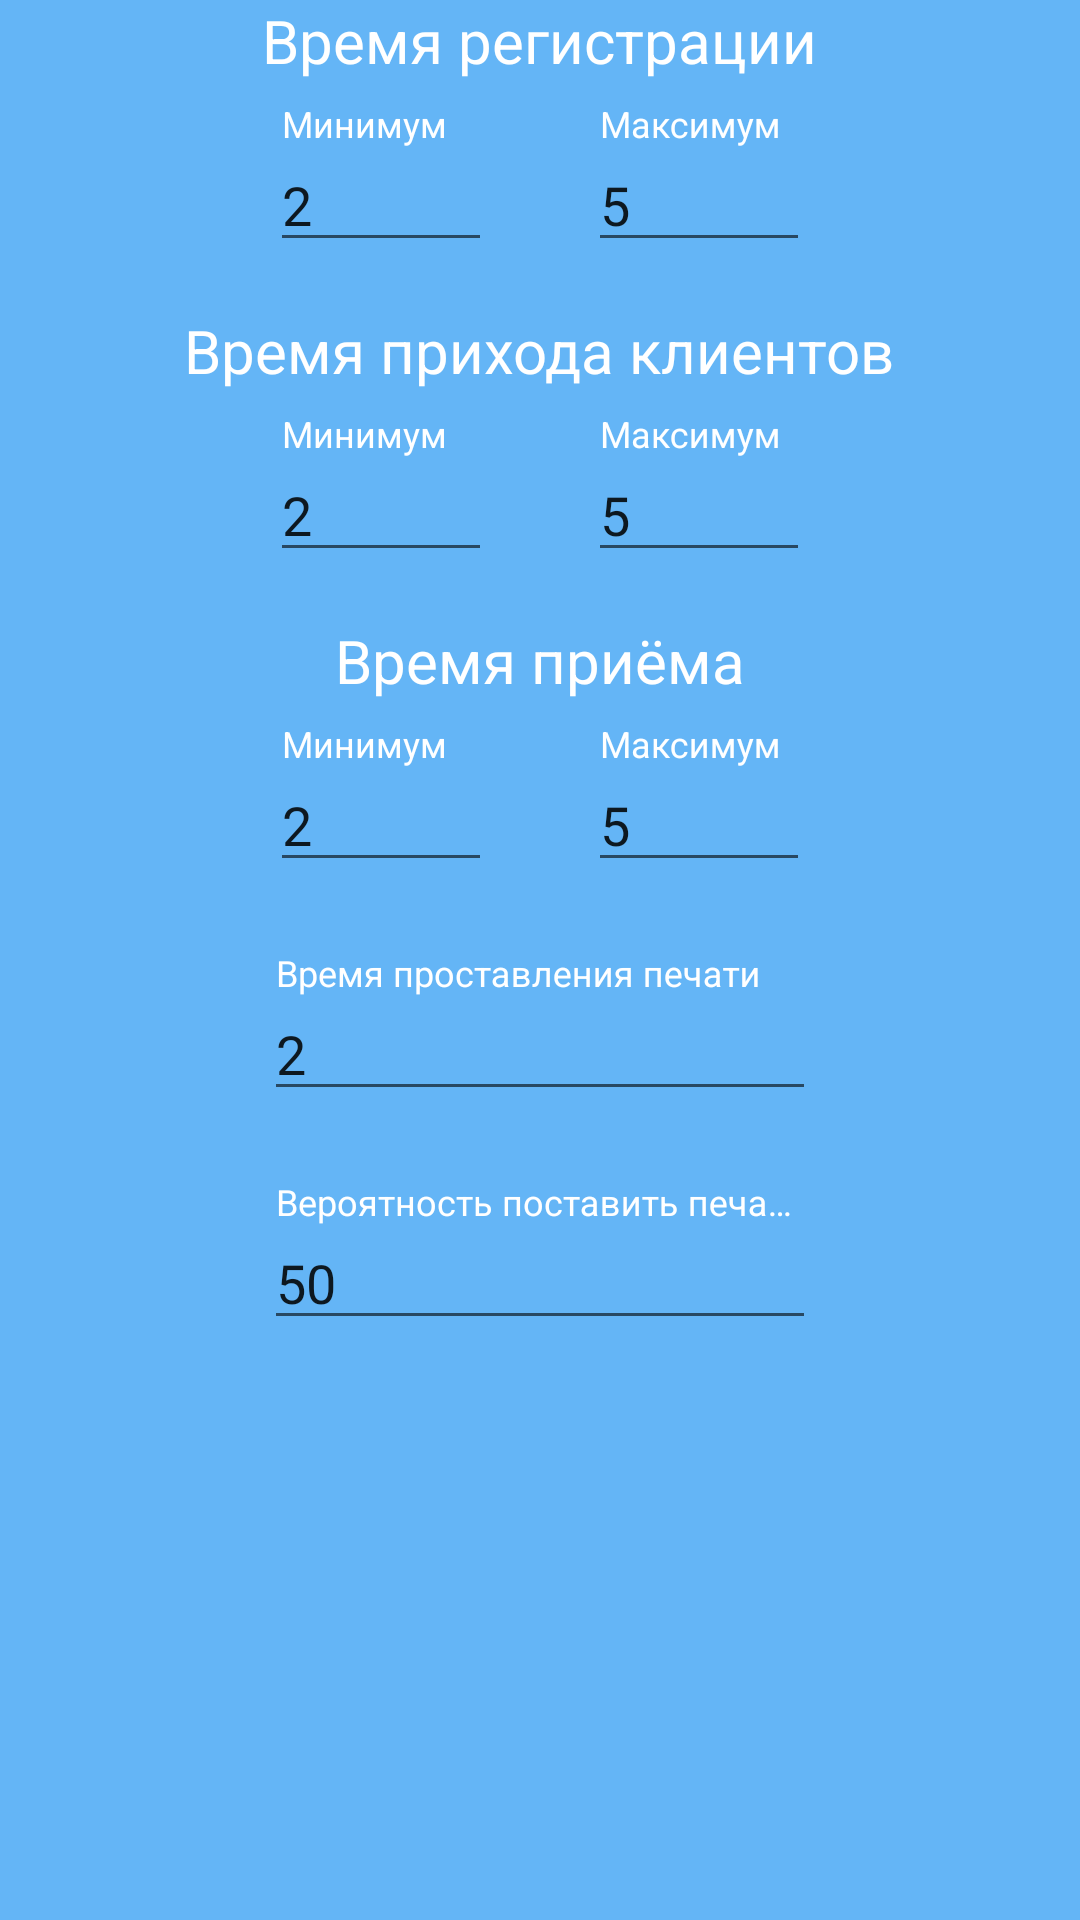

Here is an Android app screen rendered from its layout file. Give the layout XML and the strings, colors and styles it references.
<!-- AndroidManifest.xml: application theme AppTheme -->
<!-- res/layout/activity_hospital.xml -->
<?xml version="1.0" encoding="utf-8"?>
<RelativeLayout
    xmlns:android="http://schemas.android.com/apk/res/android"
    xmlns:app="http://schemas.android.com/apk/res-auto"
    xmlns:tools="http://schemas.android.com/tools"
    android:layout_width="match_parent"
    android:layout_height="match_parent"
    android:background="@color/colorPrimaryLight">

    <View
        android:id="@+id/horizontalCenter"
        android:layout_width="0dp"
        android:layout_height="0dp"
        android:layout_centerHorizontal="true" />

    <TextView
        android:id="@+id/labelRegistrationTime"
        android:layout_width="wrap_content"
        android:layout_height="wrap_content"
        android:text="@string/registrationTime"
        android:textColor="@android:color/white"
        android:textSize="@dimen/bigText"
        android:layout_centerHorizontal="true"/>



    <android.support.design.widget.TextInputLayout
        android:id="@+id/inputLayoutRegMin"
        android:layout_width="@dimen/widthInputTime"
        android:layout_height="wrap_content"
        android:layout_margin="@dimen/stdMargin"
        android:layout_below="@id/labelRegistrationTime"
        android:layout_toStartOf="@id/horizontalCenter"
        android:textColorHint="@android:color/white">
        <EditText
            android:id="@+id/inputRegMin"
            android:layout_width="match_parent"
            android:layout_height="wrap_content"
            android:layout_margin="@dimen/stdMargin"
            android:hint="@string/min"
            android:inputType="number"
            android:text="@string/defaultMinTime"/>
    </android.support.design.widget.TextInputLayout>

    <android.support.design.widget.TextInputLayout
        android:id="@+id/inputLayoutRegMax"
        android:layout_width="@dimen/widthInputTime"
        android:layout_height="wrap_content"
        android:layout_margin="@dimen/stdMargin"
        android:layout_below="@id/labelRegistrationTime"
        android:layout_toEndOf="@id/horizontalCenter"
        android:textColorHint="@android:color/white">
        <EditText
            android:id="@+id/inputRegMax"
            android:layout_width="match_parent"
            android:layout_height="wrap_content"
            android:layout_margin="@dimen/stdMargin"
            android:hint="@string/max"
            android:inputType="number"
            android:text="@string/defaultMaxTime"/>
    </android.support.design.widget.TextInputLayout>

    <TextView
        android:id="@+id/labelClientTime"
        android:layout_width="wrap_content"
        android:layout_height="wrap_content"
        android:text="@string/clientTime"
        android:textColor="@android:color/white"
        android:textSize="@dimen/bigText"
        android:layout_centerHorizontal="true"
        android:layout_below="@id/inputLayoutRegMax"/>

    <android.support.design.widget.TextInputLayout
        android:id="@+id/inputLayoutClientMin"
        android:layout_width="@dimen/widthInputTime"
        android:layout_height="wrap_content"
        android:layout_margin="@dimen/stdMargin"
        android:layout_below="@id/labelClientTime"
        android:layout_toStartOf="@id/horizontalCenter"
        android:textColorHint="@android:color/white">
        <EditText
            android:id="@+id/inputClientMin"
            android:layout_width="match_parent"
            android:layout_height="wrap_content"
            android:layout_margin="@dimen/stdMargin"
            android:hint="@string/min"
            android:inputType="number"
            android:text="@string/defaultMinTime"/>
    </android.support.design.widget.TextInputLayout>

    <android.support.design.widget.TextInputLayout
        android:id="@+id/inputLayoutClientMax"
        android:layout_width="@dimen/widthInputTime"
        android:layout_height="wrap_content"
        android:layout_margin="@dimen/stdMargin"
        android:layout_below="@id/labelClientTime"
        android:layout_toEndOf="@id/horizontalCenter"
        android:textColorHint="@android:color/white">
        <EditText
            android:id="@+id/inputClientMax"
            android:layout_width="match_parent"
            android:layout_height="wrap_content"
            android:layout_margin="@dimen/stdMargin"
            android:hint="@string/max"
            android:inputType="number"
            android:text="@string/defaultMaxTime"/>
    </android.support.design.widget.TextInputLayout>

    <TextView
        android:id="@+id/labelProcessTime"
        android:layout_width="wrap_content"
        android:layout_height="wrap_content"
        android:text="@string/processTime"
        android:textColor="@android:color/white"
        android:textSize="@dimen/bigText"
        android:layout_centerHorizontal="true"
        android:layout_below="@id/inputLayoutClientMax"/>

    <android.support.design.widget.TextInputLayout
        android:id="@+id/inputLayoutProcessMin"
        android:layout_width="@dimen/widthInputTime"
        android:layout_height="wrap_content"
        android:layout_margin="@dimen/stdMargin"
        android:layout_below="@id/labelProcessTime"
        android:layout_toStartOf="@id/horizontalCenter"
        android:textColorHint="@android:color/white">
        <EditText
            android:id="@+id/inputProcessMin"
            android:layout_width="match_parent"
            android:layout_height="wrap_content"
            android:layout_margin="@dimen/stdMargin"
            android:hint="@string/min"
            android:inputType="number"
            android:text="@string/defaultMinTime"/>
    </android.support.design.widget.TextInputLayout>

    <android.support.design.widget.TextInputLayout
        android:id="@+id/inputLayoutProcessMax"
        android:layout_width="@dimen/widthInputTime"
        android:layout_height="wrap_content"
        android:layout_margin="@dimen/stdMargin"
        android:layout_below="@id/labelProcessTime"
        android:layout_toEndOf="@id/horizontalCenter"
        android:textColorHint="@android:color/white">
        <EditText
            android:id="@+id/inputProcessMax"
            android:layout_width="match_parent"
            android:layout_height="wrap_content"
            android:layout_margin="@dimen/stdMargin"
            android:hint="@string/max"
            android:inputType="number"
            android:text="@string/defaultMaxTime"/>
    </android.support.design.widget.TextInputLayout>

    <android.support.design.widget.TextInputLayout
        android:id="@+id/inputLayoutPrint"
        android:layout_width="200dp"
        android:layout_height="wrap_content"
        android:layout_margin="@dimen/stdMargin"
        android:layout_below="@id/inputLayoutProcessMax"
        android:layout_centerHorizontal="true"
        android:textColorHint="@android:color/white">
        <EditText
            android:id="@+id/inputPrint"
            android:layout_width="match_parent"
            android:layout_height="wrap_content"
            android:layout_margin="@dimen/stdMargin"
            android:hint="@string/printTime"
            android:inputType="number"
            android:text="@string/defaultMinTime"/>
    </android.support.design.widget.TextInputLayout>

    <android.support.design.widget.TextInputLayout
        android:id="@+id/inputLayoutPrintP"
        android:layout_width="200dp"
        android:layout_height="wrap_content"
        android:layout_margin="@dimen/stdMargin"
        android:layout_below="@id/inputLayoutPrint"
        android:layout_centerHorizontal="true"
        android:textColorHint="@android:color/white">
        <EditText
            android:id="@+id/inputPrintP"
            android:layout_width="match_parent"
            android:layout_height="wrap_content"
            android:layout_margin="@dimen/stdMargin"
            android:hint="@string/printP"
            android:inputType="number"
            android:text="@string/defaultModelingBack"/>
    </android.support.design.widget.TextInputLayout>

    <TextView
        android:id="@+id/viewResult"
        android:layout_width="match_parent"
        android:layout_height="wrap_content"
        android:layout_centerHorizontal="true"
        android:layout_below="@id/inputLayoutPrintP"
        android:textColor="@android:color/white"
        android:textSize="@dimen/bigText"
        android:visibility="gone"
        tools:visibility="visible"/>

</RelativeLayout>
<!-- resources referenced by this layout -->
<resources>
  <color name="colorPrimaryLight">#64b5f6</color>
  <dimen name="bigText">20sp</dimen>
  <dimen name="stdMargin">8dp</dimen>
  <dimen name="widthInputTime">90dp</dimen>
  <string name="clientTime">Время прихода клиентов</string>
  <string name="defaultMaxTime">5</string>
  <string name="defaultMinTime">2</string>
  <string name="defaultModelingBack">50</string>
  <string name="max">Максимум</string>
  <string name="min">Минимум</string>
  <string name="printP">Вероятность поставить печать</string>
  <string name="printTime">Время проставления печати</string>
  <string name="processTime">Время приёма</string>
  <string name="registrationTime">Время регистрации</string>
  <style name="AppTheme" parent="Theme.AppCompat.Light.DarkActionBar">
          
          <item name="colorPrimary">@color/colorPrimary</item>
          <item name="colorPrimaryDark">@color/colorPrimaryDark</item>
          <item name="colorAccent">@color/colorAccent</item>
      </style>
  <color name="colorPrimary">#1565c0</color>
  <color name="colorPrimaryDark">#0d47a1</color>
  <color name="colorAccent">#ab47bc</color>
</resources>
